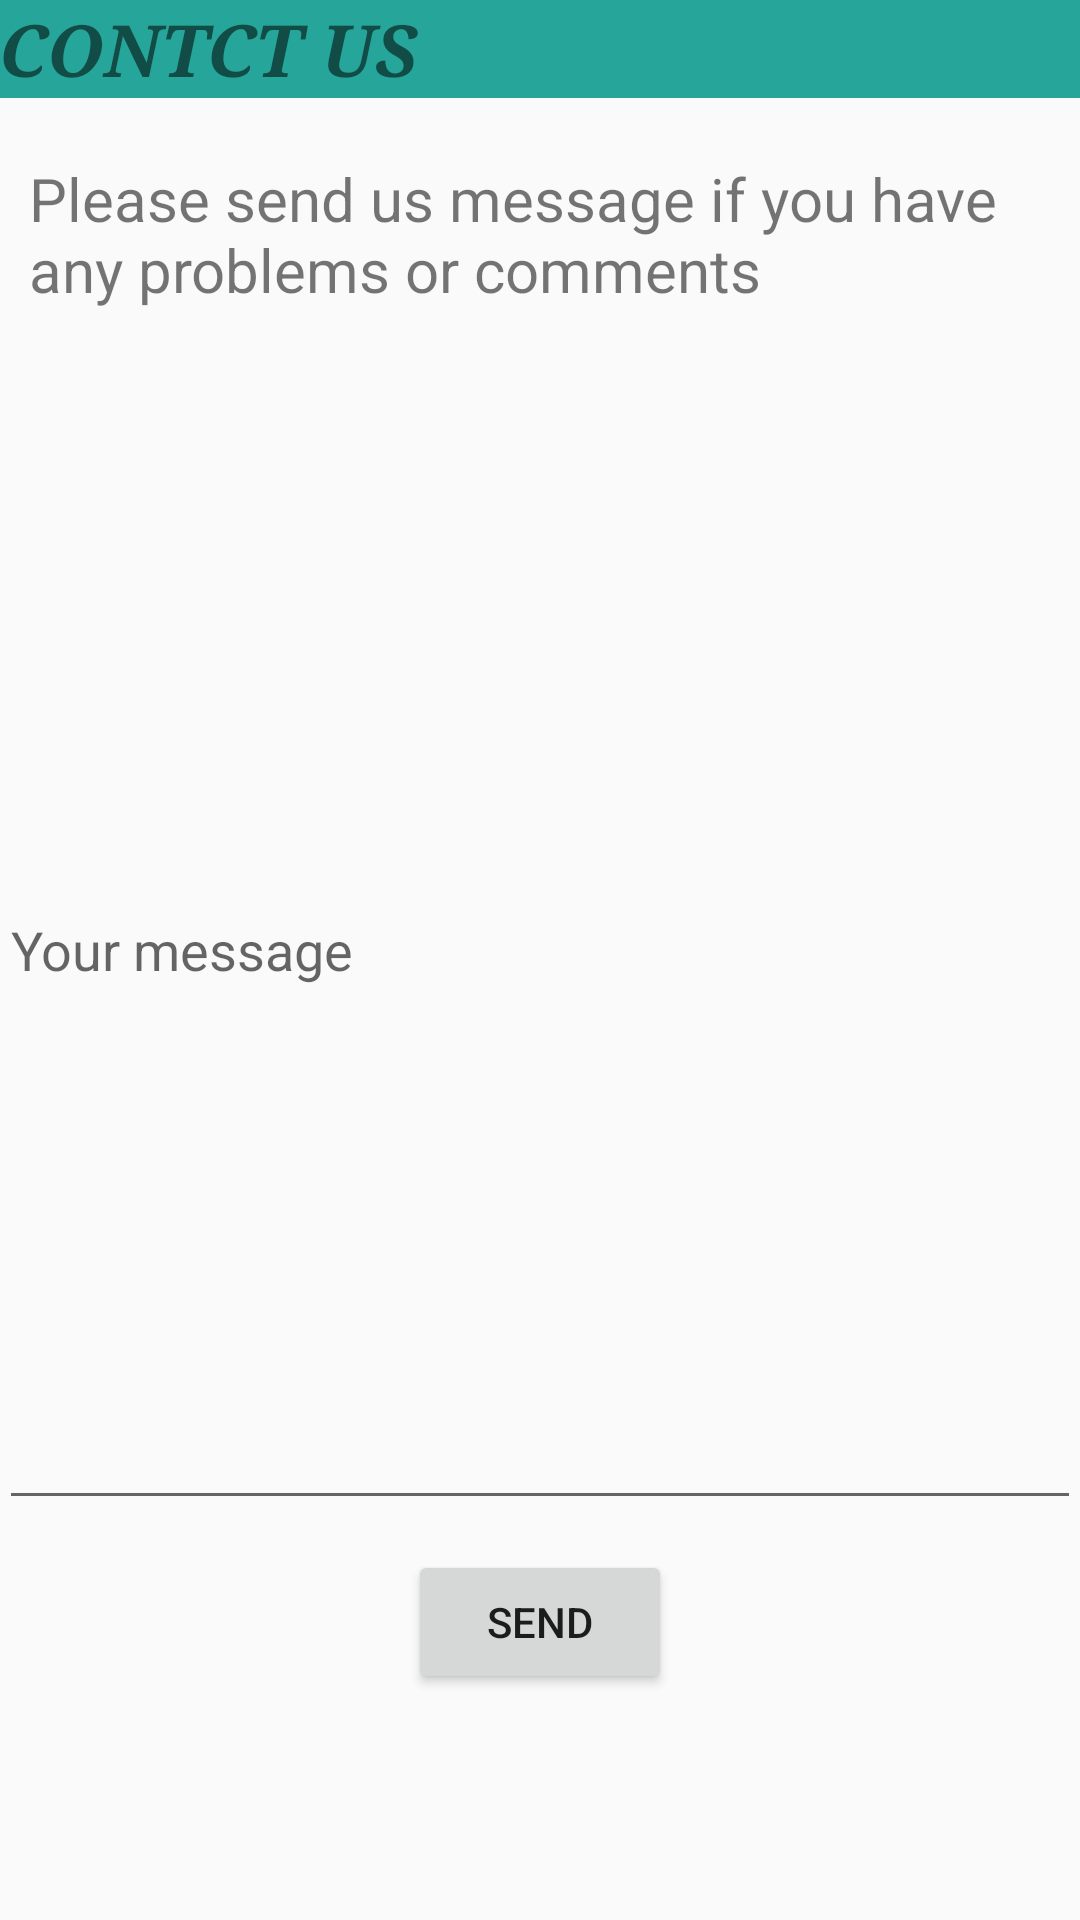

Android layout source for this screen:
<!-- AndroidManifest.xml: application theme AppTheme -->
<!-- res/layout/activity_contact_us.xml -->
<?xml version="1.0" encoding="utf-8"?>
<LinearLayout xmlns:android="http://schemas.android.com/apk/res/android"
    xmlns:tools="http://schemas.android.com/tools"
    android:layout_width="match_parent"
    android:layout_height="match_parent"
    android:orientation="vertical"
    android:paddingBottom="@dimen/activity_vertical_margin"
    android:paddingLeft="@dimen/activity_horizontal_margin"
    android:paddingRight="@dimen/activity_horizontal_margin"
    android:paddingTop="@dimen/activity_vertical_margin"
    tools:context=".MainActivity"
    android:weightSum="1">
    <TextView
        android:layout_width="match_parent"
        android:layout_height="wrap_content"
        android:layout_marginBottom="10dp"
        android:text="CONTCT US"
        android:typeface="serif"
        android:textStyle="bold|italic"
        android:textSize="24dp"
        android:background="#26A69A"/>
    <TextView
        android:layout_width="match_parent"
        android:layout_height="wrap_content"
        android:layout_margin="10dp"
        android:layout_marginTop="10dp"
        android:textSize="20dp"
        android:text="Please send us message if you have any problems or comments"/>

    <EditText
        android:id="@+id/etMessage"
        android:layout_width="match_parent"
        android:layout_height="wrap_content"
        android:layout_marginTop="10dp"
        android:inputType="textMultiLine"
        android:hint="Your message"
        android:ems="10"
        android:layout_weight="0.82" />
    <Button
        android:id="@+id/btSend"
        android:layout_width="wrap_content"
        android:layout_height="wrap_content"
        android:layout_marginTop="10dp"
        android:text="Send"
        android:onClick="process"
        android:layout_gravity="center_horizontal"/>


</LinearLayout>
<!-- resources referenced by this layout -->
<resources>
  <style name="AppTheme" parent="Theme.AppCompat.Light.DarkActionBar">
          
      </style>
</resources>
